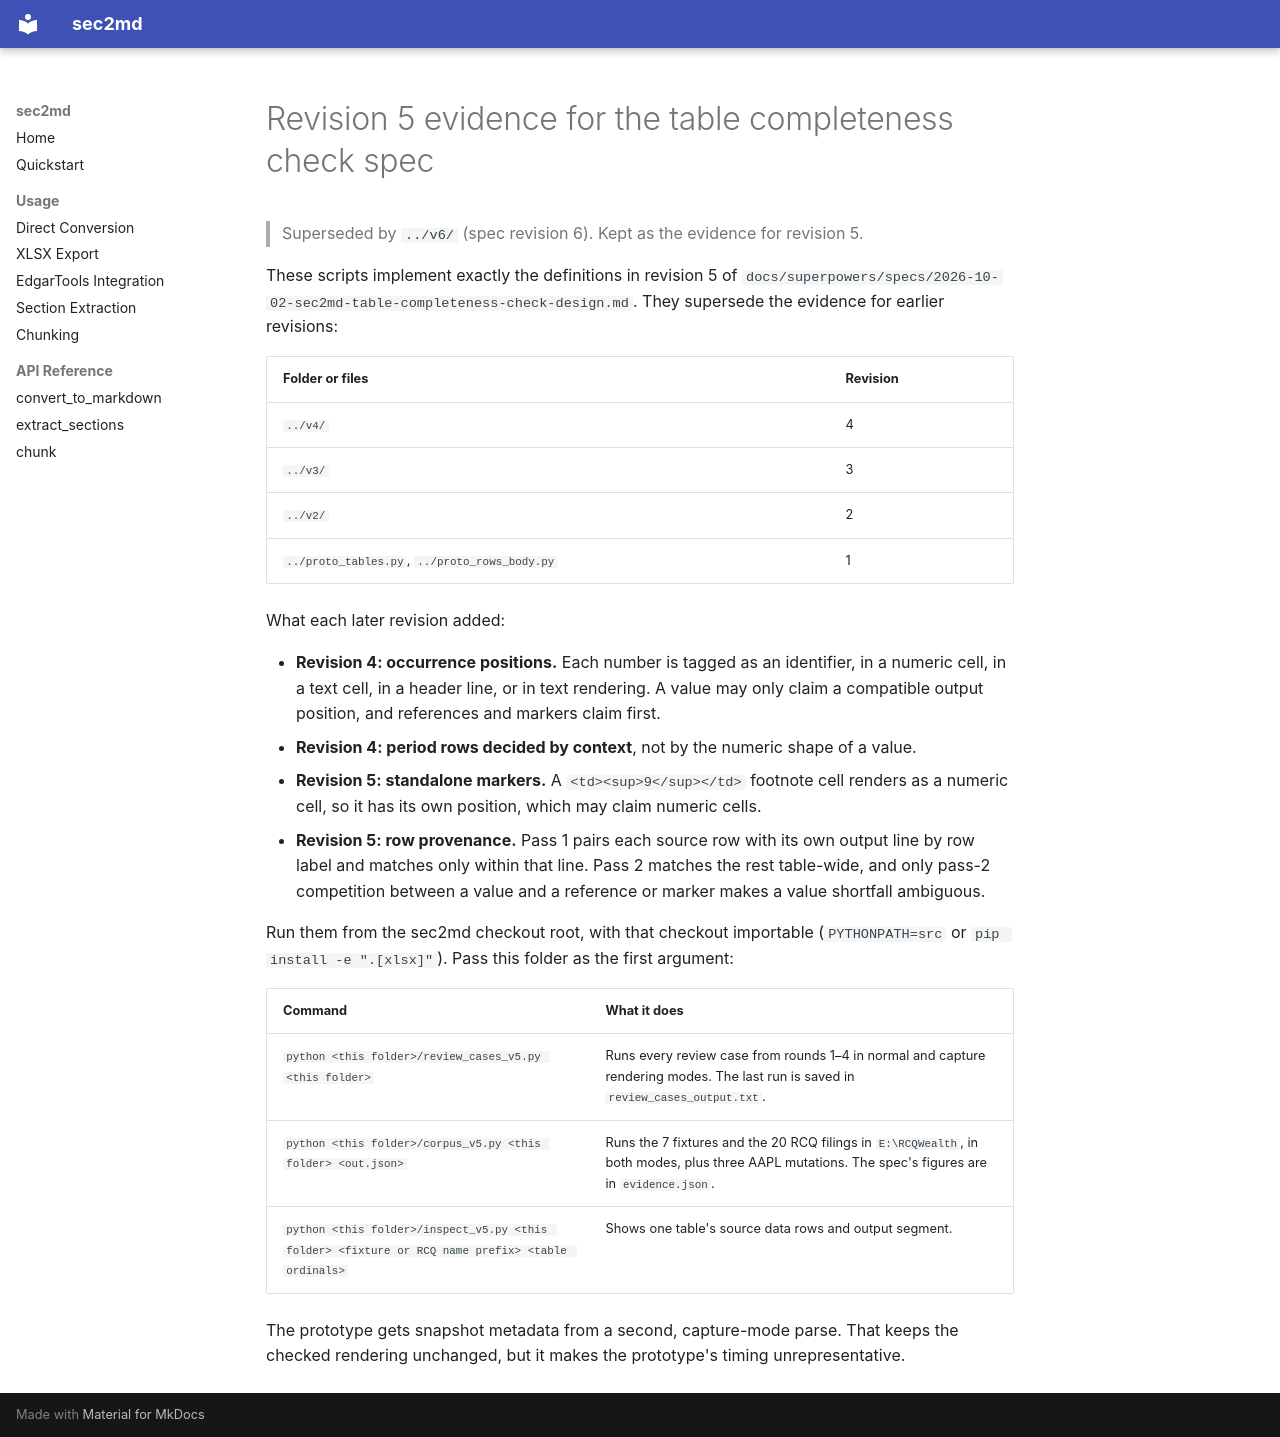

repository: kelab5am/sec2md · page: superpowers/audits/2026-10-02-repo-audit/prototypes/v5/index.html · generator: mkdocs

# Revision 5 evidence for the table completeness check spec

> Superseded by `../v6/` (spec revision 6). Kept as the evidence for revision 5.

These scripts implement exactly the definitions in revision 5 of
`docs/superpowers/specs/2026-10-02-sec2md-table-completeness-check-design.md`.
They supersede the evidence for earlier revisions:

| Folder or files | Revision |
|---|---|
| `../v4/` | 4 |
| `../v3/` | 3 |
| `../v2/` | 2 |
| `../proto_tables.py`, `../proto_rows_body.py` | 1 |

What each later revision added:

- **Revision 4: occurrence positions.** Each number is tagged as an identifier,
  in a numeric cell, in a text cell, in a header line, or in text rendering. A
  value may only claim a compatible output position, and references and markers
  claim first.
- **Revision 4: period rows decided by context**, not by the numeric shape of a
  value.
- **Revision 5: standalone markers.** A `<td><sup>9</sup></td>` footnote cell
  renders as a numeric cell, so it has its own position, which may claim
  numeric cells.
- **Revision 5: row provenance.** Pass 1 pairs each source row with its own
  output line by row label and matches only within that line. Pass 2 matches
  the rest table-wide, and only pass-2 competition between a value and a
  reference or marker makes a value shortfall ambiguous.

Run them from the sec2md checkout root, with that checkout importable
(`PYTHONPATH=src` or `pip install -e ".[xlsx]"`). Pass this folder as the first
argument:

| Command | What it does |
|---|---|
| `python <this folder>/review_cases_v5.py <this folder>` | Runs every review case from rounds 1–4 in normal and capture rendering modes. The last run is saved in `review_cases_output.txt`. |
| `python <this folder>/corpus_v5.py <this folder> <out.json>` | Runs the 7 fixtures and the 20 RCQ filings in `E:\RCQWealth`, in both modes, plus three AAPL mutations. The spec's figures are in `evidence.json`. |
| `python <this folder>/inspect_v5.py <this folder> <fixture or RCQ name prefix> <table ordinals>` | Shows one table's source data rows and output segment. |

The prototype gets snapshot metadata from a second, capture-mode parse. That
keeps the checked rendering unchanged, but it makes the prototype's timing
unrepresentative.
